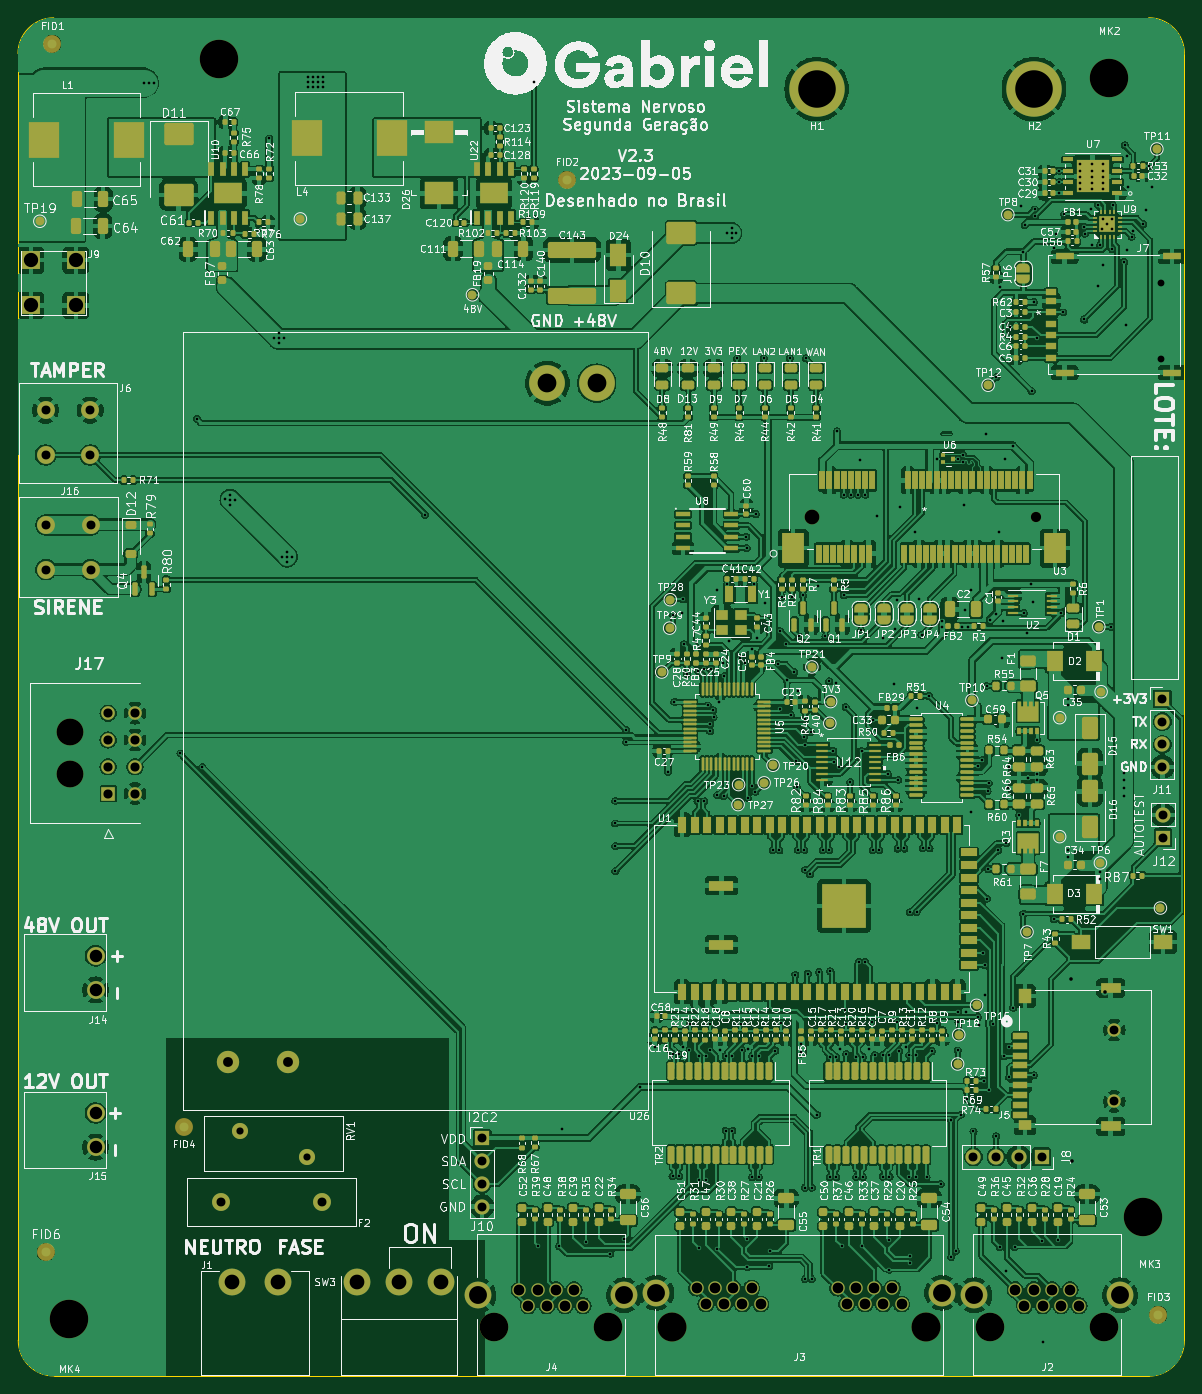
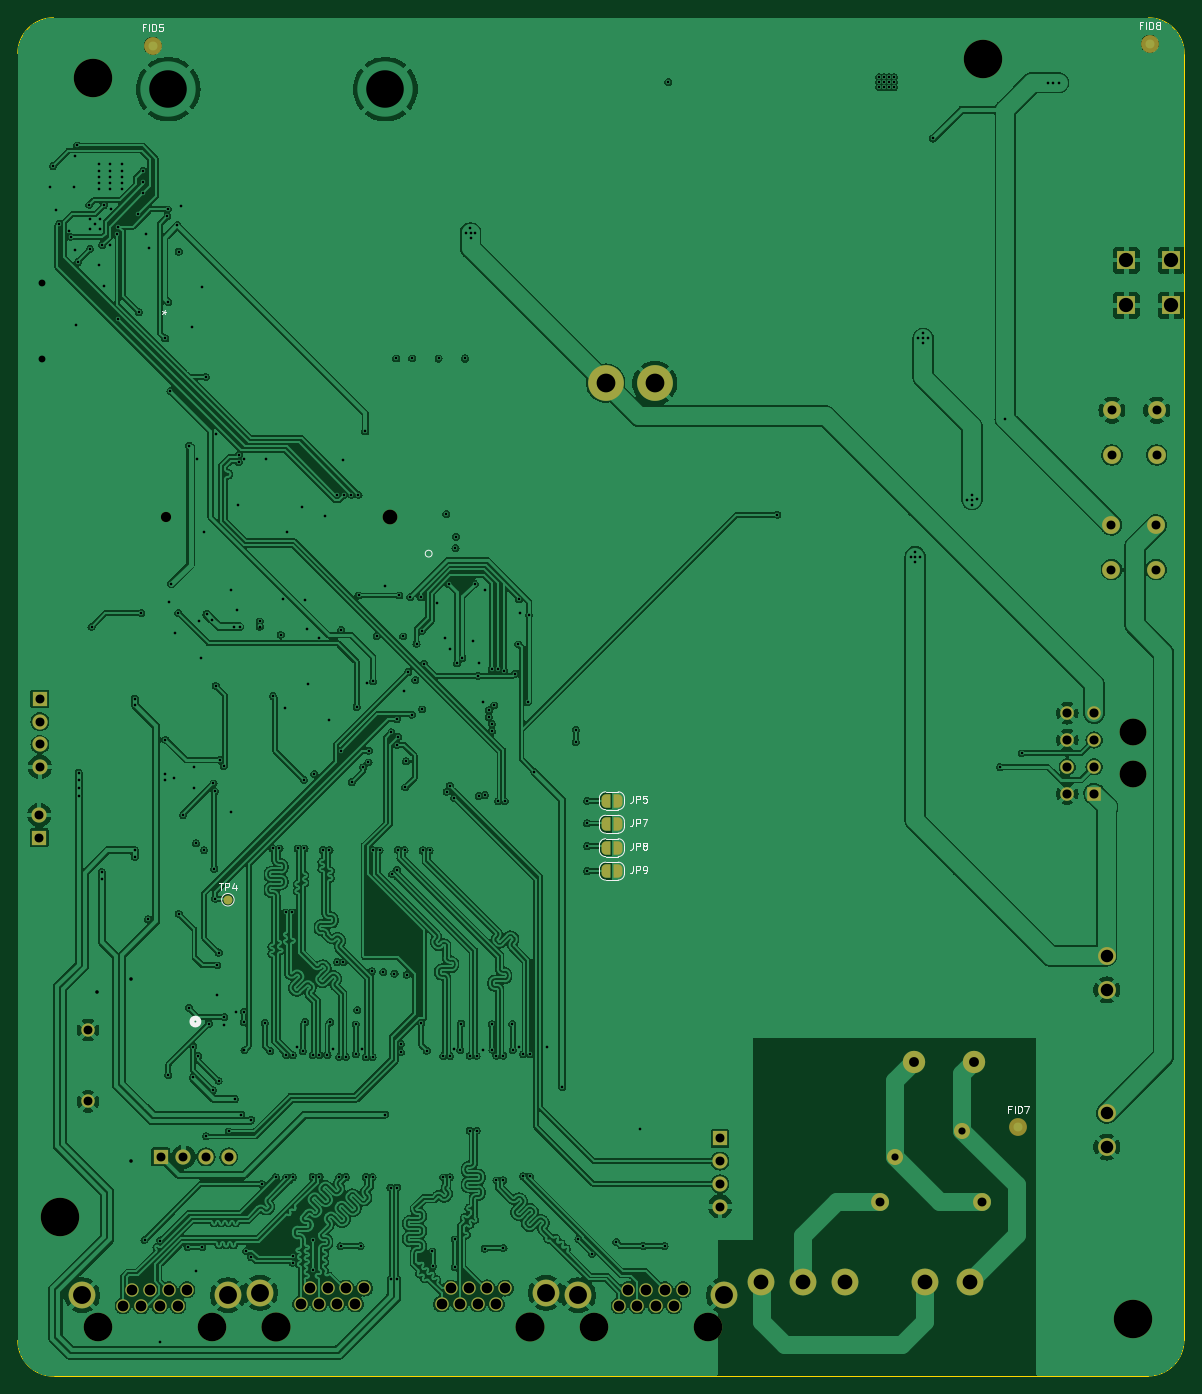
Circuit board: 11 layer files. Board 130.5 x 152.0 mm.
- bottom_copper: macunaima_rev2.3-B_Cu.gbl (598294 bytes)
- bottom_mask: macunaima_rev2.3-B_Mask.gbs (4931 bytes)
- paste: macunaima_rev2.3-B_Paste.gbp (499 bytes)
- bottom_silk: macunaima_rev2.3-B_Silkscreen.gbo (18732 bytes)
- outline: macunaima_rev2.3-Edge_Cuts.gm1 (1093 bytes)
- top_copper: macunaima_rev2.3-F_Cu.gtl (920381 bytes)
- top_mask: macunaima_rev2.3-F_Mask.gts (31535 bytes)
- paste: macunaima_rev2.3-F_Paste.gtp (26710 bytes)
- top_silk: macunaima_rev2.3-F_Silkscreen.gto (627873 bytes)
- drill: macunaima_rev2.3-NPTH.drl (999 bytes)
- drill: macunaima_rev2.3-PTH.drl (9145 bytes)

=== bottom_copper: macunaima_rev2.3-B_Cu.gbl (598294 bytes, source omitted) ===
=== bottom_mask: macunaima_rev2.3-B_Mask.gbs ===
G04 #@! TF.GenerationSoftware,KiCad,Pcbnew,7.0.6-0*
G04 #@! TF.CreationDate,2023-09-12T11:21:30-03:00*
G04 #@! TF.ProjectId,macunaima_rev2.3,6d616375-6e61-4696-9d61-5f726576322e,rev?*
G04 #@! TF.SameCoordinates,Original*
G04 #@! TF.FileFunction,Soldermask,Bot*
G04 #@! TF.FilePolarity,Negative*
%FSLAX46Y46*%
G04 Gerber Fmt 4.6, Leading zero omitted, Abs format (unit mm)*
G04 Created by KiCad (PCBNEW 7.0.6-0) date 2023-09-12 11:21:30*
%MOMM*%
%LPD*%
G01*
G04 APERTURE LIST*
G04 Aperture macros list*
%AMFreePoly0*
4,1,19,0.500000,-0.750000,0.000000,-0.750000,0.000000,-0.744911,-0.071157,-0.744911,-0.207708,-0.704816,-0.327430,-0.627875,-0.420627,-0.520320,-0.479746,-0.390866,-0.500000,-0.250000,-0.500000,0.250000,-0.479746,0.390866,-0.420627,0.520320,-0.327430,0.627875,-0.207708,0.704816,-0.071157,0.744911,0.000000,0.744911,0.000000,0.750000,0.500000,0.750000,0.500000,-0.750000,0.500000,-0.750000,
$1*%
%AMFreePoly1*
4,1,19,0.000000,0.744911,0.071157,0.744911,0.207708,0.704816,0.327430,0.627875,0.420627,0.520320,0.479746,0.390866,0.500000,0.250000,0.500000,-0.250000,0.479746,-0.390866,0.420627,-0.520320,0.327430,-0.627875,0.207708,-0.704816,0.071157,-0.744911,0.000000,-0.744911,0.000000,-0.750000,-0.500000,-0.750000,-0.500000,0.750000,0.000000,0.750000,0.000000,0.744911,0.000000,0.744911,
$1*%
G04 Aperture macros list end*
%ADD10C,2.000000*%
%ADD11R,1.700000X1.700000*%
%ADD12O,1.700000X1.700000*%
%ADD13C,2.500000*%
%ADD14C,4.000000*%
%ADD15C,4.300000*%
%ADD16C,3.200000*%
%ADD17C,1.500000*%
%ADD18C,3.000000*%
%ADD19C,1.498600*%
%ADD20R,2.000000X2.000000*%
%ADD21C,1.651000*%
%ADD22C,1.143000*%
%ADD23C,3.250000*%
%ADD24R,1.520000X1.520000*%
%ADD25C,1.520000*%
%ADD26C,1.800000*%
%ADD27FreePoly0,180.000000*%
%ADD28FreePoly1,180.000000*%
%ADD29C,1.000000*%
G04 APERTURE END LIST*
D10*
X8682000Y-104946000D03*
X8682000Y-108756000D03*
D11*
X114534000Y-127435000D03*
D12*
X111994000Y-127435000D03*
X109454000Y-127435000D03*
X106914000Y-127435000D03*
D10*
X34078573Y-132496773D03*
X22678573Y-132496773D03*
D13*
X23495964Y-116861773D03*
X30245964Y-116861773D03*
D14*
X59245964Y-40861773D03*
X64745964Y-40861773D03*
D15*
X122093573Y-6696773D03*
X22542000Y-4578000D03*
D11*
X128050000Y-76210000D03*
D12*
X128050000Y-78750000D03*
X128050000Y-81290000D03*
X128050000Y-83830000D03*
D16*
X108818573Y-146436773D03*
X121518573Y-146436773D03*
D17*
X118738573Y-144086773D03*
X117718573Y-142306773D03*
X116698573Y-144086773D03*
X115678573Y-142306773D03*
X114658573Y-144086773D03*
X113638573Y-142306773D03*
X112618573Y-144086773D03*
X111598573Y-142306773D03*
D18*
X107018573Y-142936773D03*
X123318573Y-142936773D03*
D16*
X53318573Y-146436773D03*
X66018573Y-146436773D03*
D17*
X63238573Y-144086773D03*
X62218573Y-142306773D03*
X61198573Y-144086773D03*
X60178573Y-142306773D03*
X59158573Y-144086773D03*
X58138573Y-142306773D03*
X57118573Y-144086773D03*
X56098573Y-142306773D03*
D18*
X51518573Y-142936773D03*
X67818573Y-142936773D03*
D19*
X122672619Y-121240296D03*
X122672619Y-113240296D03*
D10*
X8088573Y-43908573D03*
X3088573Y-43908573D03*
X8088573Y-48908573D03*
X3088573Y-48908573D03*
D11*
X51942000Y-125379000D03*
D12*
X51942000Y-127919000D03*
X51942000Y-130459000D03*
X51942000Y-132999000D03*
D20*
X6490573Y-27106573D03*
X1440573Y-27106573D03*
X6490573Y-32156573D03*
X1440573Y-32156573D03*
D18*
X23968573Y-141391773D03*
X29048573Y-141391773D03*
D21*
X88898997Y-55842002D03*
D22*
X113898999Y-55842002D03*
D23*
X73193573Y-146436773D03*
X101643573Y-146436773D03*
D17*
X98868573Y-143896773D03*
X97848573Y-142116773D03*
X96828573Y-143896773D03*
X95808573Y-142116773D03*
X94788573Y-143896773D03*
X93768573Y-142116773D03*
X92748573Y-143896773D03*
X91728573Y-142116773D03*
X83108573Y-143896773D03*
X82088573Y-142116773D03*
X81068573Y-143896773D03*
X80048573Y-142116773D03*
X79028573Y-143896773D03*
X78008573Y-142116773D03*
X76988573Y-143896773D03*
X75968573Y-142116773D03*
D18*
X103418573Y-142636773D03*
X71418573Y-142636773D03*
D11*
X128125000Y-91710000D03*
D12*
X128125000Y-89170000D03*
D18*
X5771573Y-79955823D03*
X5771573Y-84635823D03*
D24*
X10091573Y-86795823D03*
D25*
X10091573Y-83795823D03*
X10091573Y-80795823D03*
X10091573Y-77795823D03*
X13091573Y-86795823D03*
X13091573Y-83795823D03*
X13091573Y-80795823D03*
X13091573Y-77795823D03*
D18*
X37943573Y-141411773D03*
X42643573Y-141411773D03*
X47343573Y-141411773D03*
D15*
X125838573Y-134166773D03*
D26*
X24858573Y-124516773D03*
X32358573Y-127416773D03*
D10*
X8143573Y-56728573D03*
X3143573Y-56728573D03*
X8143573Y-61728573D03*
X3143573Y-61728573D03*
D15*
X5739573Y-145608573D03*
D10*
X8682000Y-122529000D03*
X8682000Y-126339000D03*
D27*
X64690573Y-87592773D03*
D28*
X63390573Y-87592773D03*
D27*
X64690573Y-92842105D03*
D28*
X63390573Y-92842105D03*
D10*
X3852000Y-2893000D03*
D29*
X107013573Y-98666773D03*
D10*
X18548573Y-124136773D03*
X115418573Y-3106773D03*
D27*
X64690573Y-95466773D03*
D28*
X63390573Y-95466773D03*
D27*
X64690573Y-90217439D03*
D28*
X63390573Y-90217439D03*
M02*

=== paste: macunaima_rev2.3-B_Paste.gbp ===
G04 #@! TF.GenerationSoftware,KiCad,Pcbnew,7.0.6-0*
G04 #@! TF.CreationDate,2023-09-12T11:21:30-03:00*
G04 #@! TF.ProjectId,macunaima_rev2.3,6d616375-6e61-4696-9d61-5f726576322e,rev?*
G04 #@! TF.SameCoordinates,Original*
G04 #@! TF.FileFunction,Paste,Bot*
G04 #@! TF.FilePolarity,Positive*
%FSLAX46Y46*%
G04 Gerber Fmt 4.6, Leading zero omitted, Abs format (unit mm)*
G04 Created by KiCad (PCBNEW 7.0.6-0) date 2023-09-12 11:21:30*
%MOMM*%
%LPD*%
G01*
G04 APERTURE LIST*
G04 APERTURE END LIST*
M02*

=== bottom_silk: macunaima_rev2.3-B_Silkscreen.gbo (18732 bytes, source omitted) ===
=== outline: macunaima_rev2.3-Edge_Cuts.gm1 ===
G04 #@! TF.GenerationSoftware,KiCad,Pcbnew,7.0.6-0*
G04 #@! TF.CreationDate,2023-09-12T11:21:30-03:00*
G04 #@! TF.ProjectId,macunaima_rev2.3,6d616375-6e61-4696-9d61-5f726576322e,rev?*
G04 #@! TF.SameCoordinates,Original*
G04 #@! TF.FileFunction,Profile,NP*
%FSLAX46Y46*%
G04 Gerber Fmt 4.6, Leading zero omitted, Abs format (unit mm)*
G04 Created by KiCad (PCBNEW 7.0.6-0) date 2023-09-12 11:21:30*
%MOMM*%
%LPD*%
G01*
G04 APERTURE LIST*
G04 #@! TA.AperFunction,Profile*
%ADD10C,0.100000*%
G04 #@! TD*
G04 APERTURE END LIST*
D10*
X34004Y-147959146D02*
G75*
G03*
X4034000Y-151959146I3999996J-4D01*
G01*
X4006000Y12000D02*
G75*
G03*
X6000Y-3988000I0J-4000000D01*
G01*
X126523573Y-151980573D02*
G75*
G03*
X130523573Y-147980573I27J3999973D01*
G01*
X130523573Y-147980573D02*
X130523573Y-3980573D01*
X6000Y-3988000D02*
X34001Y-147959146D01*
X4034000Y-151959146D02*
X25203573Y-151959146D01*
X126523573Y19427D02*
X20523573Y19427D01*
X20523573Y19427D02*
X4006000Y12000D01*
X130523627Y-3980573D02*
G75*
G03*
X126523573Y19427I-4000027J-27D01*
G01*
X25203573Y-151959146D02*
X126523573Y-151980573D01*
M02*

=== top_copper: macunaima_rev2.3-F_Cu.gtl (920381 bytes, source omitted) ===
=== top_mask: macunaima_rev2.3-F_Mask.gts (31535 bytes, source omitted) ===
=== paste: macunaima_rev2.3-F_Paste.gtp (26710 bytes, source omitted) ===
=== top_silk: macunaima_rev2.3-F_Silkscreen.gto (627873 bytes, source omitted) ===
=== drill: macunaima_rev2.3-NPTH.drl ===
M48
; DRILL file {KiCad 7.0.6-0} date 2023 September 12, Tuesday 11:21:36
; FORMAT={-:-/ absolute / metric / decimal}
; #@! TF.CreationDate,2023-09-12T11:21:36-03:00
; #@! TF.GenerationSoftware,Kicad,Pcbnew,7.0.6-0
; #@! TF.FileFunction,NonPlated,1,4,NPTH
FMAT,2
METRIC
; #@! TA.AperFunction,NonPlated,NPTH,ComponentDrill
T1C0.762
; #@! TA.AperFunction,NonPlated,NPTH,ComponentDrill
T2C1.143
; #@! TA.AperFunction,NonPlated,NPTH,ComponentDrill
T3C1.651
; #@! TA.AperFunction,NonPlated,NPTH,ComponentDrill
T4C3.000
; #@! TA.AperFunction,NonPlated,NPTH,ComponentDrill
T5C3.200
; #@! TA.AperFunction,NonPlated,NPTH,ComponentDrill
T6C3.250
; #@! TA.AperFunction,NonPlated,NPTH,ComponentDrill
T7C4.300
%
G90
G05
T1
X127.86Y-29.688
X127.86Y-38.188
T2
X113.899Y-55.842
T3
X88.899Y-55.842
T4
X5.772Y-79.956
X5.772Y-84.636
T5
X53.319Y-146.437
X66.019Y-146.437
X108.819Y-146.437
X121.519Y-146.437
T6
X73.194Y-146.437
X101.644Y-146.437
T7
X5.74Y-145.609
X22.542Y-4.578
X122.094Y-6.697
X125.839Y-134.167
T0
M30

=== drill: macunaima_rev2.3-PTH.drl (9145 bytes, source omitted) ===
